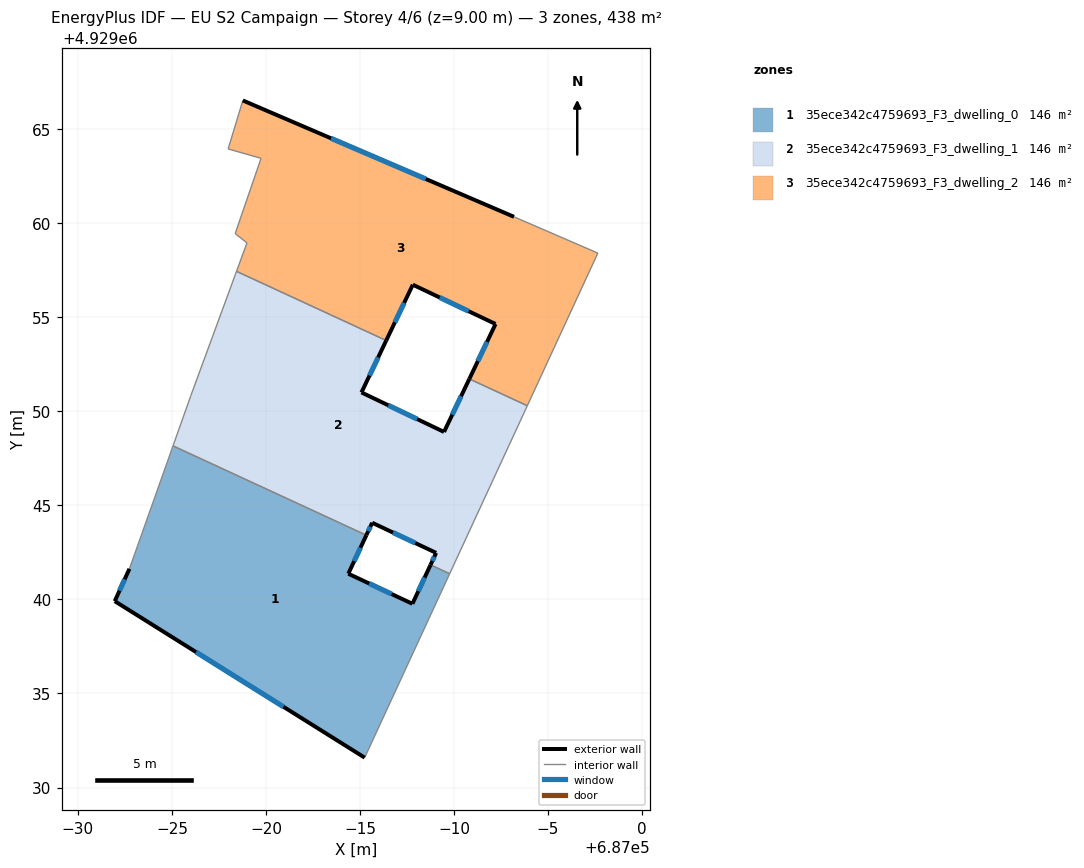
=== STOREY PLAN SPEC (per zone: floor XY polygon, exterior-wall plan segments, windows/doors) ===
zone 1: 35ece342c4759693_F3_dwelling_0  (146.0 m²)
  floor: (686988.75, 4929041.84) (686989.77, 4929041.37) (686985.25, 4929031.59) (686971.96, 4929039.91) (686972.74, 4929041.63) (686975.06, 4929048.17) (686985.34, 4929043.42) (686984.38, 4929041.37) (686987.79, 4929039.77)
  exterior wall: (686984.38, 4929041.37) – (686985.34, 4929043.42)  [2.3 m]
    window: (686984.69, 4929042.03) – (686985.03, 4929042.75)  [0.8 m²]
  exterior wall: (686987.79, 4929039.77) – (686984.38, 4929041.37)  [3.8 m]
    window: (686986.68, 4929040.29) – (686985.49, 4929040.85)  [1.4 m²]
  exterior wall: (686988.75, 4929041.84) – (686987.79, 4929039.77)  [2.3 m]
    window: (686988.44, 4929041.17) – (686988.10, 4929040.44)  [0.8 m²]
  exterior wall: (686971.96, 4929039.91) – (686985.25, 4929031.59)  [15.7 m]
    window: (686976.28, 4929037.20) – (686980.93, 4929034.29)  [5.7 m²]
  exterior wall: (686972.74, 4929041.63) – (686971.96, 4929039.91)  [1.9 m]
    window: (686972.49, 4929041.07) – (686972.21, 4929040.47)  [0.7 m²]
  interior walls: 4
zone 2: 35ece342c4759693_F3_dwelling_1  (145.9 m²)
  floor: (686990.81, 4929051.73) (686993.90, 4929050.30) (686989.77, 4929041.37) (686988.75, 4929041.84) (686989.05, 4929042.48) (686985.65, 4929044.08) (686985.34, 4929043.42) (686975.06, 4929048.17) (686976.01, 4929050.85) (686978.43, 4929057.45) (686986.40, 4929053.77) (686985.08, 4929051.01) (686989.47, 4929048.91)
  exterior wall: (686985.08, 4929051.01) – (686986.40, 4929053.77)  [3.1 m]
    window: (686985.51, 4929051.91) – (686985.97, 4929052.87)  [1.1 m²]
  exterior wall: (686989.47, 4929048.91) – (686985.08, 4929051.01)  [4.9 m]
    window: (686988.04, 4929049.59) – (686986.51, 4929050.33)  [1.8 m²]
  exterior wall: (686990.81, 4929051.73) – (686989.47, 4929048.91)  [3.1 m]
    window: (686990.38, 4929050.81) – (686989.91, 4929049.82)  [1.1 m²]
  exterior wall: (686989.05, 4929042.48) – (686988.75, 4929041.84)  [0.7 m]
    window: (686988.95, 4929042.27) – (686988.85, 4929042.05)  [0.3 m²]
  exterior wall: (686985.65, 4929044.08) – (686989.05, 4929042.48)  [3.8 m]
    window: (686986.75, 4929043.56) – (686987.94, 4929043.00)  [1.4 m²]
  exterior wall: (686985.34, 4929043.42) – (686985.65, 4929044.08)  [0.7 m]
    window: (686985.44, 4929043.63) – (686985.55, 4929043.86)  [0.3 m²]
  interior walls: 7
zone 3: 35ece342c4759693_F3_dwelling_2  (146.0 m²)
  floor: (686993.19, 4929060.35) (686997.65, 4929058.42) (686993.90, 4929050.30) (686990.81, 4929051.73) (686992.21, 4929054.65) (686987.81, 4929056.74) (686986.40, 4929053.77) (686978.43, 4929057.45) (686978.99, 4929058.96) (686978.36, 4929059.46) (686979.74, 4929063.46) (686977.99, 4929063.96) (686978.77, 4929066.54)
  exterior wall: (686993.19, 4929060.35) – (686978.77, 4929066.54)  [15.7 m]
    window: (686988.50, 4929062.36) – (686983.46, 4929064.52)  [5.8 m²]
  exterior wall: (686992.21, 4929054.65) – (686990.81, 4929051.73)  [3.2 m]
    window: (686991.76, 4929053.70) – (686991.27, 4929052.68)  [1.2 m²]
  exterior wall: (686987.81, 4929056.74) – (686992.21, 4929054.65)  [4.9 m]
    window: (686989.24, 4929056.06) – (686990.78, 4929055.33)  [1.8 m²]
  exterior wall: (686986.40, 4929053.77) – (686987.81, 4929056.74)  [3.3 m]
    window: (686986.85, 4929054.74) – (686987.35, 4929055.77)  [1.2 m²]
  interior walls: 9

=== DERIVED (storey summary) ===
Building: EU S2 Campaign
Storey: 4 of 6  (floor level z = 9.00 m)
Storey gross floor area: 437.9 m²
Zones on this storey: 3
  - 35ece342c4759693_F3_dwelling_0: floor 146.0 m²; exterior wall 25.9 m (77.6 m²); 5 window(s) 9.5 m²; WWR 12.2%
  - 35ece342c4759693_F3_dwelling_1: floor 145.9 m²; exterior wall 16.2 m (48.7 m²); 6 window(s) 6.0 m²; WWR 12.2%
  - 35ece342c4759693_F3_dwelling_2: floor 146.0 m²; exterior wall 27.1 m (81.3 m²); 4 window(s) 9.9 m²; WWR 12.2%
Zone adjacency (shared interzone walls):
  - 35ece342c4759693_F3_dwelling_0 ↔ 35ece342c4759693_F3_dwelling_1
  - 35ece342c4759693_F3_dwelling_1 ↔ 35ece342c4759693_F3_dwelling_2